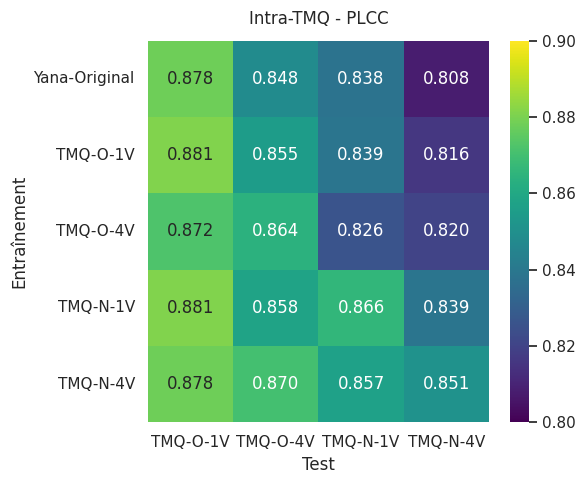
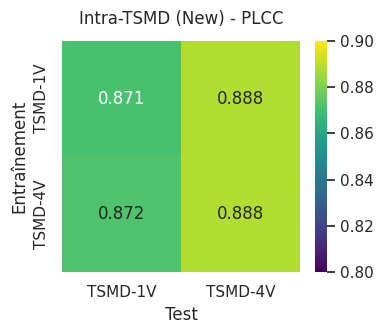
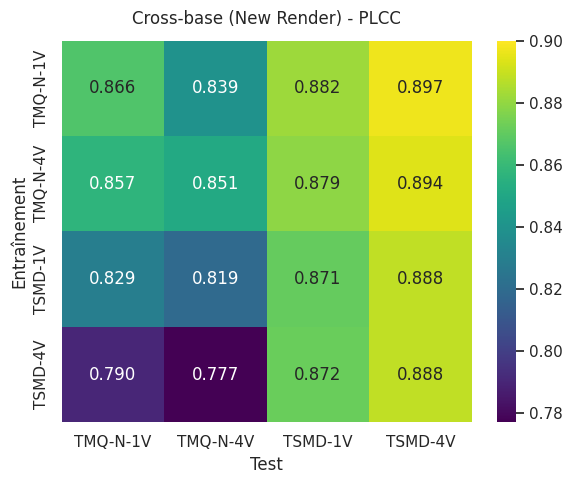

Python code for these plots, in order:
import numpy as np
import pandas as pd
import matplotlib.pyplot as plt
import seaborn as sns

# -------------------------------
# 1. Configs TMQ
# -------------------------------
configs = [
    "TMQ-O-1V",
    "TMQ-O-4V",
    "TMQ-N-1V",
    "TMQ-N-4V",
]

# ---------------------------------------------
# 2. Tableau des résultats 
# ---------------------------------------------
data = [
    # Test :  TMQ-O-1V    TMQ-O-4V    TMQ-N-1V    TMQ-N-4V
    [0.878,   0.848,     0.838,     0.808],   # Train ORIGINAL DE YANA
    [0.881,   0.855,     0.839,     0.816],   # Train TMQ-O-1V
    [0.872,   0.864,     0.826,     0.820],   # Train TMQ-O-4V
    [0.881,   0.858,     0.866,     0.839],   # Train TMQ-N-1V
    [0.878,   0.870,     0.857,     0.851],   # Train TMQ-N-4V
]

results = pd.DataFrame(data, index=["Yana-Original"] + configs, columns=configs)

# ---------------------------------------------
# 3. Heatmap seaborn
# ---------------------------------------------
sns.set_theme(style="white", font_scale=1.0)

plt.figure(figsize=(6, 5))

ax = sns.heatmap(
    results,
    annot=True,        # affiche les valeurs dans les cases
    fmt=".3f",          
    cmap="viridis",    # viridis pour Baptiste
    vmin=0.800, vmax=0.900 
)

ax.set_title("Intra-TMQ - PLCC", pad=12)
ax.set_xlabel("Test")
ax.set_ylabel("Entraînement")

plt.tight_layout()
plt.show()
# plt.savefig("heatmap_intra_TMQ_PLCC.png", dpi=300, bbox_inches="tight")


# -------------------------------
# 4. Configs TSMD
# -------------------------------

# TSMD n'existe qu'en rendu New
configs_tsmd = ["TSMD-1V", "TSMD-4V"]

data_tsmd = [
    # Test :   TSMD-1V   TSMD-4V
    [0.871,   0.888],   # Train TSMD-1V
    [0.872,   0.888],   # Train TSMD-4V
]

results_tsmd = pd.DataFrame(data_tsmd, index=configs_tsmd, columns=configs_tsmd)

sns.set_theme(style="white", font_scale=1.0)
plt.figure(figsize=(4, 3.5))

ax = sns.heatmap(
    results_tsmd,
    annot=True,
    fmt=".3f",
    cmap="viridis",
    vmin=0.800, vmax=0.900
)
ax.set_title("Intra-TSMD (New) - PLCC", pad=12)
ax.set_xlabel("Test")
ax.set_ylabel("Entraînement")

plt.tight_layout()
plt.show()
# plt.savefig("heatmap_intra_TSMD_SRCC.png", dpi=300, bbox_inches="tight")

# -------------------------------
# 5. Configs Cross-Dataset
# -------------------------------

configs_new = [
    "TMQ-N-1V",
    "TMQ-N-4V",
    "TSMD-1V",
    "TSMD-4V",
]

# Table SRCC (ex.) : lignes = TRAIN, colonnes = TEST
data_cross_new = [
    # Test :   TMQ-N-1V  TMQ-N-4V  TSMD-1V   TSMD-4V
    [0.866,   0.839,   0.882,   0.897],   # Train TMQ-N-1V
    [0.857,   0.851,   0.879,   0.894],   # Train TMQ-N-4V
    [0.829,   0.819,   0.871,   0.888],   # Train TSMD-1V
    [0.790,   0.777,   0.872,   0.888],   # Train TSMD-4V
]

results_cross_new = pd.DataFrame(data_cross_new, index=configs_new, columns=configs_new)

sns.set_theme(style="white", font_scale=1.0)
plt.figure(figsize=(6, 5))

ax = sns.heatmap(
    results_cross_new,
    annot=True,
    fmt=".3f",
    cmap="viridis",
    vmin=0.777, vmax=0.900
)
ax.set_title("Cross-base (New Render) - PLCC", pad=12)
ax.set_xlabel("Test")
ax.set_ylabel("Entraînement")

plt.tight_layout()
plt.show()
# plt.savefig("heatmap_crossbase_New_SRCC.png", dpi=300, bbox_inches="tight")
